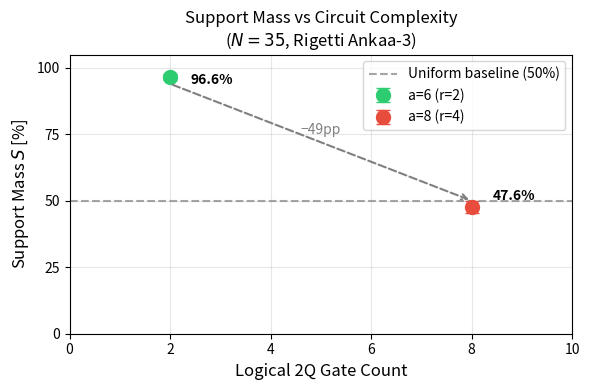

Here is the Python script that generated this plot:
#!/usr/bin/env python3
"""Generate Support Mass vs 2Q Gate Count figure for arXiv paper."""

import matplotlib.pyplot as plt
import numpy as np

# Data
data = {
    'a=6 (r=2)': {'2q_gates': 2, 'support_mass': 96.6, 'std': 1.2, 'qubits': 3},
    'a=8 (r=4)': {'2q_gates': 8, 'support_mass': 47.6, 'std': 2.2, 'qubits': 5},
}

# Extract values
labels = list(data.keys())
x = [data[k]['2q_gates'] for k in labels]
y = [data[k]['support_mass'] for k in labels]
yerr = [data[k]['std'] for k in labels]

# Create figure
fig, ax = plt.subplots(figsize=(6, 4))

# Plot with error bars
colors = ['#2ecc71', '#e74c3c']  # green for a=6, red for a=8
for i, (xi, yi, yerri, label) in enumerate(zip(x, y, yerr, labels)):
    ax.errorbar(xi, yi, yerr=yerri, fmt='o', markersize=10, capsize=5,
                color=colors[i], label=label, linewidth=2)

# Add horizontal line at 50% (uniform distribution baseline)
ax.axhline(y=50, color='gray', linestyle='--', alpha=0.7, label='Uniform baseline (50%)')

# Labels and title
ax.set_xlabel('Logical 2Q Gate Count', fontsize=12)
ax.set_ylabel('Support Mass $S$ [%]', fontsize=12)
ax.set_title('Support Mass vs Circuit Complexity\n($N=35$, Rigetti Ankaa-3)', fontsize=12)

# Axis settings
ax.set_xlim(0, 10)
ax.set_ylim(0, 105)
ax.set_xticks([0, 2, 4, 6, 8, 10])
ax.set_yticks([0, 25, 50, 75, 100])

# Grid
ax.grid(True, alpha=0.3)

# Legend
ax.legend(loc='upper right', fontsize=10)

# Annotations
ax.annotate('96.6%', (2, 96.6), textcoords="offset points", xytext=(15, -5),
            fontsize=10, fontweight='bold')
ax.annotate('47.6%', (8, 47.6), textcoords="offset points", xytext=(15, 5),
            fontsize=10, fontweight='bold')

# Add arrow showing the drop
ax.annotate('', xy=(8, 50), xytext=(2, 94),
            arrowprops=dict(arrowstyle='->', color='gray', lw=1.5, ls='--'))
ax.text(5, 75, '−49pp', fontsize=10, color='gray', ha='center')

plt.tight_layout()

# Save
output_path = 'docs/figures/support_mass_vs_complexity.pdf'
import os
os.makedirs('docs/figures', exist_ok=True)
plt.savefig(output_path, dpi=300, bbox_inches='tight')
plt.savefig(output_path.replace('.pdf', '.png'), dpi=300, bbox_inches='tight')
print(f"Saved: {output_path}")
print(f"Saved: {output_path.replace('.pdf', '.png')}")

plt.show()
